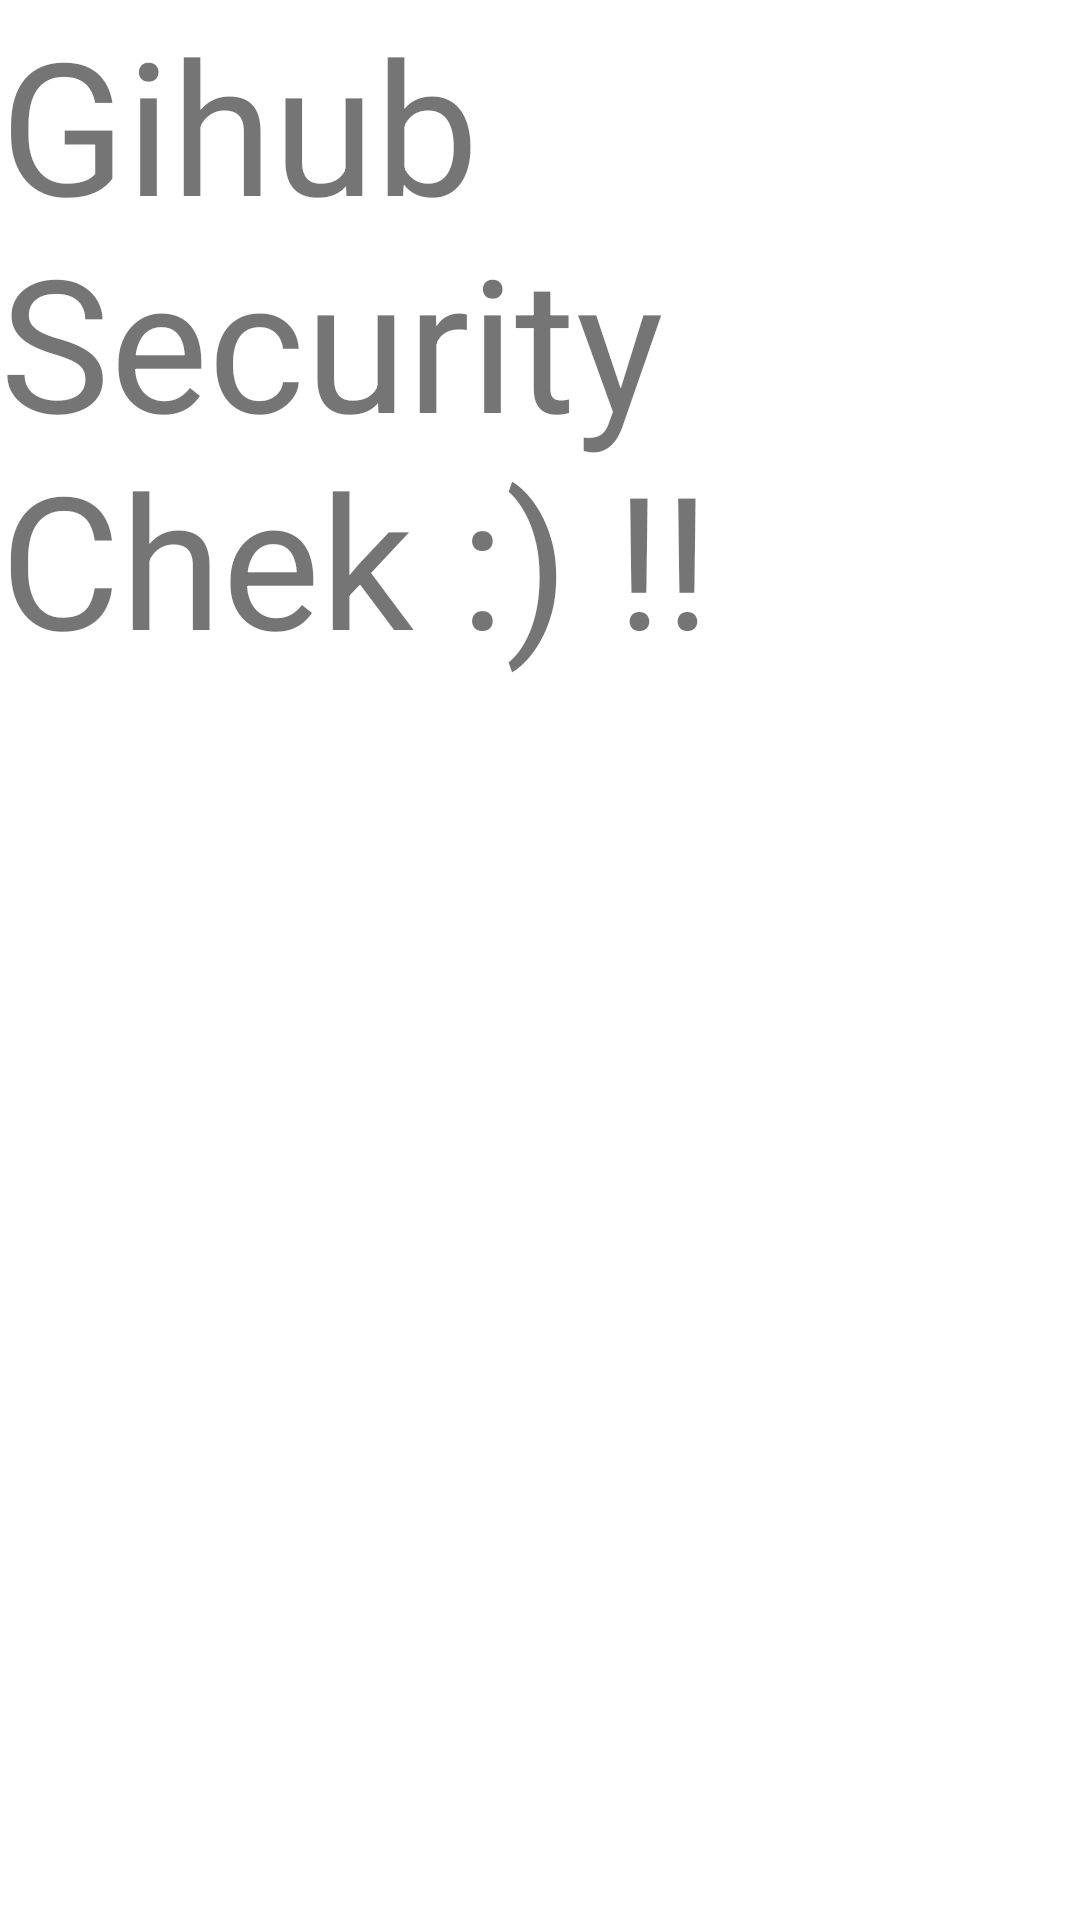

Produce the Android XML layout that renders to this screen, including the resource entries it uses.
<!-- AndroidManifest.xml: application theme Theme.Group4_Project -->
<!-- res/layout/activity_contact_details.xml -->
<?xml version="1.0" encoding="utf-8"?>
<RelativeLayout xmlns:android="http://schemas.android.com/apk/res/android"
    xmlns:app="http://schemas.android.com/apk/res-auto"
    xmlns:tools="http://schemas.android.com/tools"
    android:layout_width="match_parent"
    android:layout_height="match_parent"
    tools:context=".ContactDetails">

    <TextView
        android:layout_width="match_parent"
        android:layout_height="wrap_content"
        android:text="Gihub Security Chek :) !!"
        android:textSize="30pt" />


</RelativeLayout>
<!-- resources referenced by this layout -->
<resources>
  <style name="Theme.Group4_Project" parent="Theme.MaterialComponents.DayNight.DarkActionBar">
          
          <item name="colorPrimary">@color/purple_500</item>
          <item name="colorPrimaryVariant">@color/purple_700</item>
          <item name="colorOnPrimary">@color/white</item>
          
          <item name="colorSecondary">@color/teal_200</item>
          <item name="colorSecondaryVariant">@color/teal_700</item>
          <item name="colorOnSecondary">@color/black</item>
          
          <item name="android:statusBarColor" tools:targetApi="l">?attr/colorPrimaryVariant</item>
          
      </style>
  <color name="purple_500">#FF6200EE</color>
  <color name="purple_700">#FF3700B3</color>
  <color name="white">#FFFFFFFF</color>
  <color name="teal_200">#FF03DAC5</color>
  <color name="teal_700">#FF018786</color>
  <color name="black">#FF000000</color>
</resources>
